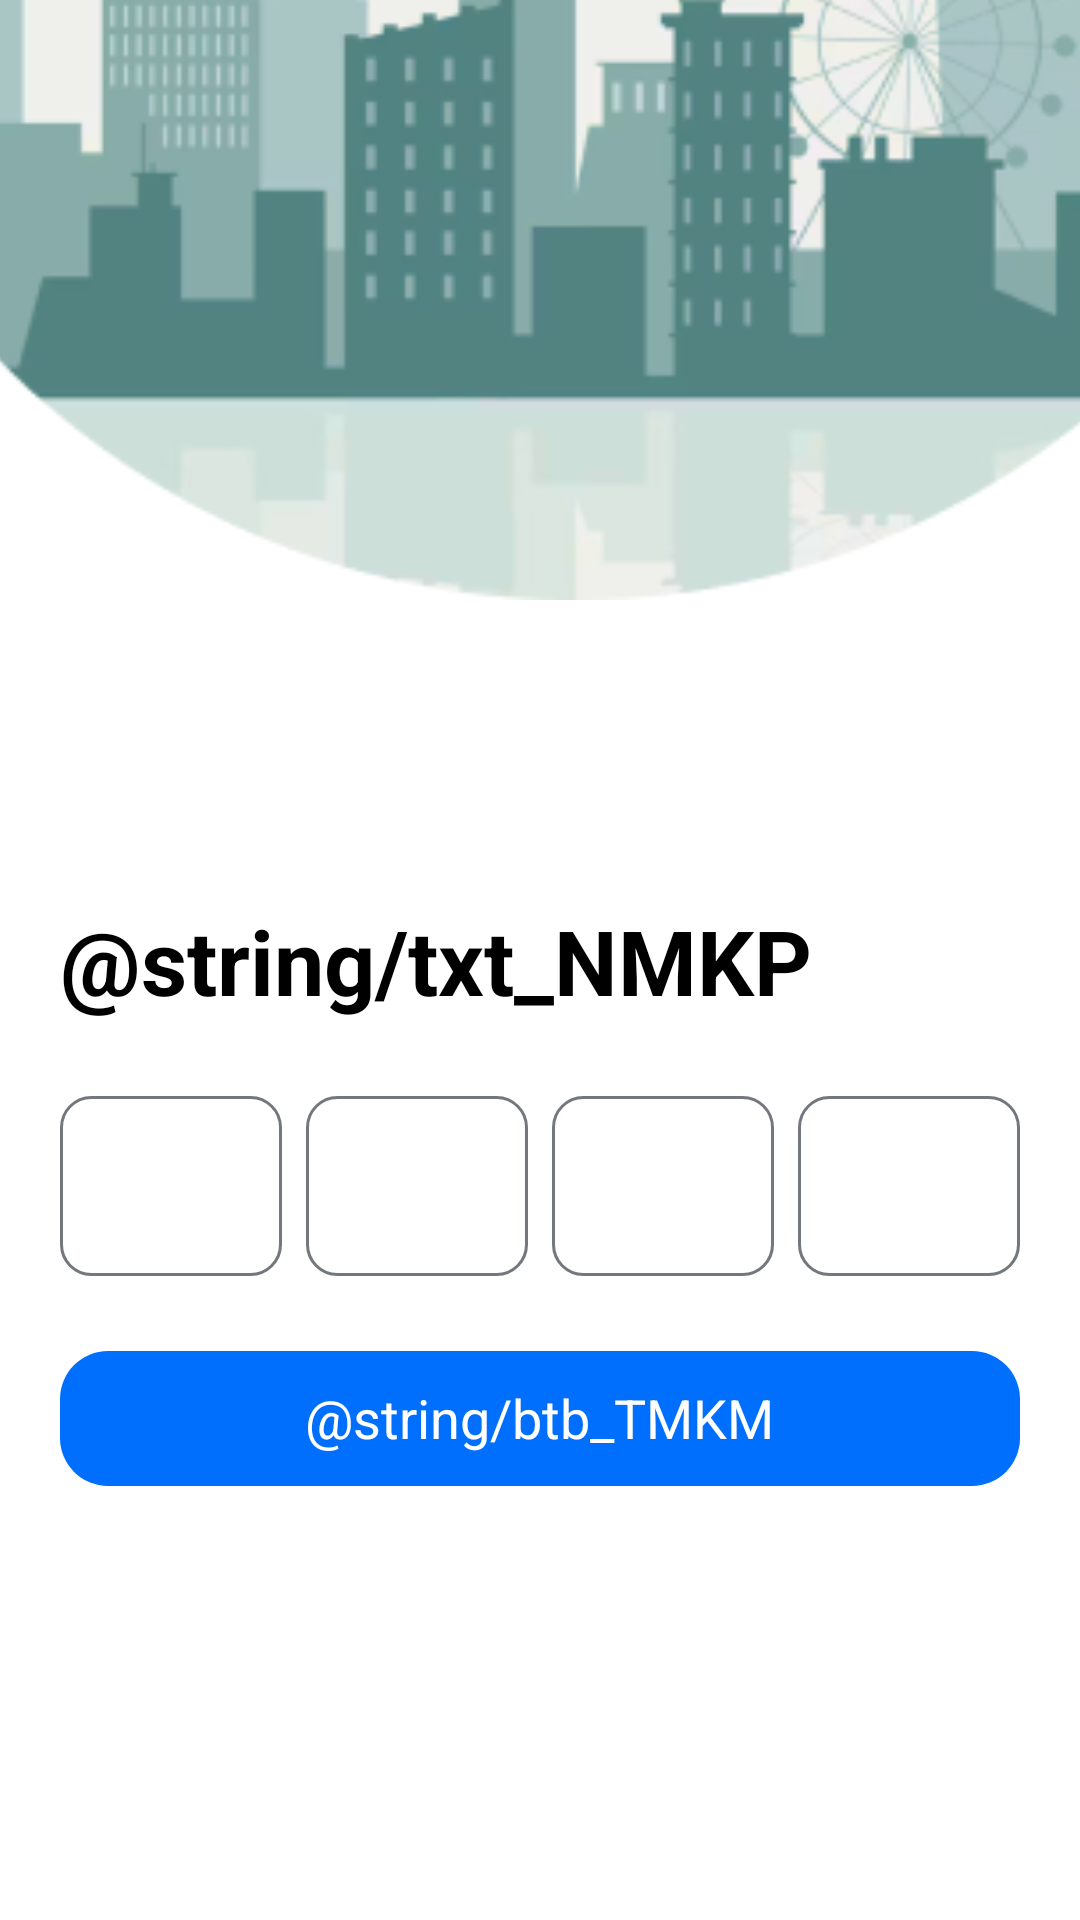

This screen was rendered from an Android layout file. Write that file and the resources it references.
<!-- AndroidManifest.xml: application theme Theme.Clearway_app -->
<!-- res/layout/fragment_otp_authent.xml -->
<LinearLayout xmlns:android="http://schemas.android.com/apk/res/android"
    android:layout_width="match_parent"
    android:layout_height="match_parent"
    android:gravity="center"
    android:background="@color/white">
    <RelativeLayout
        android:layout_width="match_parent"
        android:layout_height="match_parent">
        <ImageView
            android:id="@+id/layout_background"
            android:layout_width="match_parent"
            android:layout_height="300dp"
            android:layout_alignParentTop="true"
            android:scaleType="centerCrop"
            android:src="@drawable/background_app"
            android:translationY="-100dp" />
        <LinearLayout
            android:id="@+id/ln_NMKP"
            android:layout_width="match_parent"
            android:layout_height="wrap_content"
            android:layout_marginHorizontal="20dp"
            android:layout_below="@id/layout_background"
            android:orientation="vertical">

            <TextView
                android:layout_width="wrap_content"
                android:layout_height="wrap_content"
                android:text="@string/txt_NMKP"
                android:textColor="@color/black"
                android:textSize="30sp"
                android:textStyle="bold" />

            <LinearLayout
                android:layout_width="match_parent"
                android:layout_height="wrap_content"
                android:layout_marginVertical="25dp"
                android:layout_gravity="center"
                android:gravity="center"
                android:orientation="horizontal">

                <EditText
                    android:id="@+id/otp1"
                    android:layout_width="0dp"
                    android:layout_height="60dp"
                    android:layout_weight="1"
                    android:background="@drawable/border_radius"
                    android:importantForAccessibility="no"
                    android:inputType="number"
                    android:maxLength="1"
                    android:textAlignment="center"
                    android:textSize="24sp" />

                <EditText
                    android:id="@+id/otp2"
                    android:layout_width="0dp"
                    android:layout_height="60dp"
                    android:layout_weight="1"
                    android:layout_marginStart="8dp"
                    android:background="@drawable/border_radius"
                    android:importantForAccessibility="no"
                    android:inputType="number"
                    android:maxLength="1"
                    android:textAlignment="center"
                    android:textSize="24sp" />

                <EditText
                    android:id="@+id/otp3"
                    android:layout_width="0dp"
                    android:layout_height="60dp"
                    android:layout_weight="1"
                    android:layout_marginStart="8dp"
                    android:background="@drawable/border_radius"
                    android:importantForAccessibility="no"
                    android:inputType="number"
                    android:maxLength="1"
                    android:textAlignment="center"
                    android:textSize="24sp" />

                <EditText
                    android:id="@+id/otp4"
                    android:layout_width="0dp"
                    android:layout_height="60dp"
                    android:layout_weight="1"
                    android:layout_marginStart="8dp"
                    android:background="@drawable/border_radius"
                    android:importantForAccessibility="no"
                    android:inputType="number"
                    android:maxLength="1"
                    android:textAlignment="center"
                    android:textSize="24sp" />
            </LinearLayout>

            <LinearLayout
                android:id="@+id/btn_new_pass"
                android:layout_width="match_parent"
                android:layout_height="45dp"
                android:layout_gravity="center"
                android:background="@drawable/border_radius_button_blue"
                android:orientation="vertical">

                <TextView
                    android:layout_width="wrap_content"
                    android:layout_height="wrap_content"
                    android:layout_gravity="center"
                    android:layout_marginTop="10dp"
                    android:text="@string/btb_TMKM"
                    android:textColor="@color/white"
                    android:textSize="18sp" />
            </LinearLayout>
        </LinearLayout>
    </RelativeLayout>
</LinearLayout>
<!-- resources referenced by this layout -->
<resources>
  <color name="black">#FF000000</color>
  <color name="white">#FFFFFFFF</color>
  <!-- drawable background_app: jpg bitmap (drawable, 19234 bytes) -->
  <!-- drawable border_radius (drawable) -->
  <?xml version="1.0" encoding="utf-8"?>
  <shape android:shape="rectangle" xmlns:android="http://schemas.android.com/apk/res/android">
      <solid android:color="@color/white"/>
      <corners android:radius="10dp"/>
      <stroke
          android:width="1dp"
          android:color="#73787e"/>
  </shape>
  <!-- drawable border_radius_button_blue (drawable) -->
  <?xml version="1.0" encoding="utf-8"?>
  <shape android:shape="rectangle" xmlns:android="http://schemas.android.com/apk/res/android">
      <solid android:color="#006ffd"/>
      <corners android:radius="16dp"/>
  </shape>
  <string name="btb_TMKM">Create a new password</string>
  <string name="txt_NMKP">Enter recovery code</string>
  <style name="Theme.Clearway_app" parent="Base.Theme.Clearway_app" />
  <style name="Base.Theme.Clearway_app" parent="Theme.Material3.DayNight.NoActionBar">
          
          
          <item name="android:statusBarColor">@android:color/white</item>
          <item name="android:windowLightStatusBar">true</item>
          <item name="colorPrimary">@color/gray_alpha</item>
  
      </style>
  <color name="gray_alpha">#64909098</color>
</resources>
